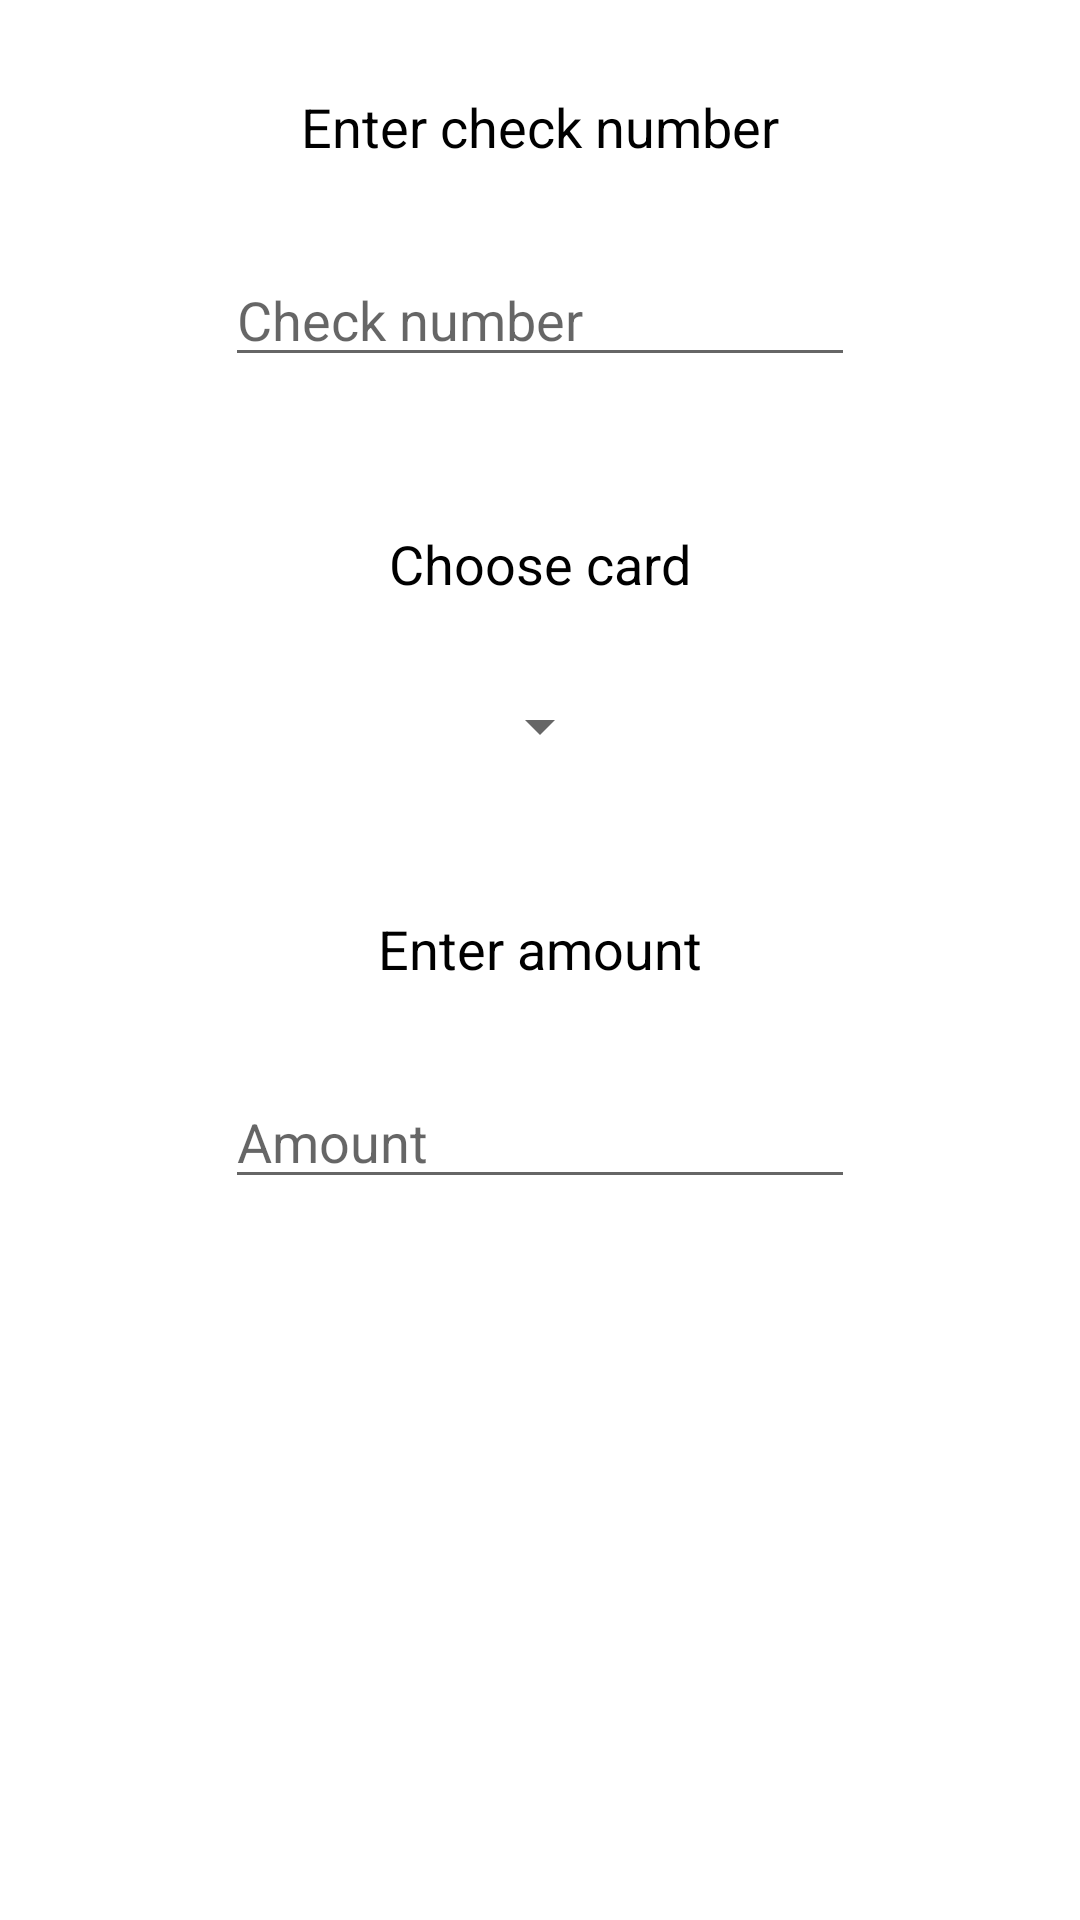

The Android layout XML behind this screen, and the referenced resources:
<!-- AndroidManifest.xml: application theme Theme.WorldSkillsBank -->
<!-- res/layout/fragment_payment_accept.xml -->
<?xml version="1.0" encoding="utf-8"?>
<androidx.coordinatorlayout.widget.CoordinatorLayout
    xmlns:android="http://schemas.android.com/apk/res/android"
    xmlns:app="http://schemas.android.com/apk/res-auto"
    xmlns:tools="http://schemas.android.com/tools"
    android:layout_width="match_parent"
    android:layout_height="match_parent"
    android:paddingTop="30dp"
    tools:context=".fragments.PaymentAcceptFragment">

    <androidx.core.widget.NestedScrollView
        android:id="@+id/payment_scroll"
        android:layout_width="match_parent"
        android:layout_height="match_parent"
        android:fillViewport="true">

        <androidx.constraintlayout.widget.ConstraintLayout
            android:layout_width="match_parent"
            android:layout_height="match_parent">

            <TextView
                android:id="@+id/textView3"
                android:layout_width="wrap_content"
                android:layout_height="wrap_content"
                android:layout_gravity="center_horizontal"
                android:text="@string/payment_accept_number"
                android:textColor="#000000"
                android:textSize="18sp"
                app:layout_constraintEnd_toEndOf="parent"
                app:layout_constraintStart_toStartOf="parent"
                app:layout_constraintTop_toTopOf="parent" />

            <EditText
                android:id="@+id/payment_num_field"
                android:layout_width="wrap_content"
                android:layout_height="wrap_content"
                android:layout_gravity="center_horizontal"
                android:layout_marginTop="30dp"
                android:ems="10"
                android:hint="@string/payment_accept_number_hint"
                android:inputType="number"
                app:layout_constraintEnd_toEndOf="parent"
                app:layout_constraintStart_toStartOf="parent"
                app:layout_constraintTop_toBottomOf="@id/textView3" />

            <TextView
                android:id="@+id/textView4"
                android:layout_width="wrap_content"
                android:layout_height="wrap_content"
                android:layout_gravity="center_horizontal"
                android:layout_marginTop="50dp"
                android:text="@string/payment_accept_card"
                android:textColor="#000000"
                android:textSize="18sp"
                app:layout_constraintEnd_toEndOf="parent"
                app:layout_constraintStart_toStartOf="parent"
                app:layout_constraintTop_toBottomOf="@+id/payment_num_field" />

            <Spinner
                android:id="@+id/payment_spinner"
                android:layout_width="wrap_content"
                android:layout_height="wrap_content"
                android:layout_gravity="center_horizontal"
                android:layout_marginTop="30dp"
                app:layout_constraintEnd_toEndOf="parent"
                app:layout_constraintStart_toStartOf="parent"
                app:layout_constraintTop_toBottomOf="@+id/textView4" />

            <TextView
                android:id="@+id/textView5"
                android:layout_width="wrap_content"
                android:layout_height="wrap_content"
                android:layout_gravity="center_horizontal"
                android:layout_marginTop="50dp"
                android:text="@string/payment_accept_sum"
                android:textColor="#000000"
                android:textSize="18sp"
                app:layout_constraintEnd_toEndOf="parent"
                app:layout_constraintStart_toStartOf="parent"
                app:layout_constraintTop_toBottomOf="@+id/payment_spinner" />

            <EditText
                android:id="@+id/payment_sum_field"
                android:layout_width="wrap_content"
                android:layout_height="wrap_content"
                android:layout_gravity="center_horizontal"
                android:layout_marginTop="30dp"
                android:layout_marginBottom="100dp"
                android:ems="10"
                android:hint="@string/payment_accept_sum_hint"
                android:inputType="numberDecimal"
                app:layout_constraintEnd_toEndOf="parent"
                app:layout_constraintStart_toStartOf="parent"
                app:layout_constraintTop_toBottomOf="@+id/textView5" />

            <LinearLayout
                android:layout_width="match_parent"
                android:layout_height="100dp"
                android:orientation="vertical"
                app:layout_constraintEnd_toEndOf="parent"
                app:layout_constraintStart_toStartOf="parent"
                app:layout_constraintTop_toBottomOf="@+id/payment_sum_field"></LinearLayout>
        </androidx.constraintlayout.widget.ConstraintLayout>
    </androidx.core.widget.NestedScrollView>

        <Button
            android:id="@+id/payment_btn"
            android:layout_width="match_parent"
            android:layout_height="wrap_content"
            android:layout_gravity="bottom"
            android:background="@drawable/dep_list_btn_checked"
            android:text="@string/payment_accept_btn"
            app:layout_constraintBottom_toBottomOf="parent"
            app:layout_constraintEnd_toEndOf="parent"
            app:layout_constraintStart_toStartOf="parent" />


</androidx.coordinatorlayout.widget.CoordinatorLayout>
<!-- resources referenced by this layout -->
<resources>
  <string name="payment_accept_btn">Pay</string>
  <string name="payment_accept_card">Choose card</string>
  <string name="payment_accept_number">Enter check number</string>
  <string name="payment_accept_number_hint">Check number</string>
  <string name="payment_accept_sum">Enter amount</string>
  <string name="payment_accept_sum_hint">Amount</string>
  <style name="Theme.WorldSkillsBank" parent="Theme.MaterialComponents.DayNight.DarkActionBar">
          
          <item name="colorPrimary">@color/purple_500</item>
          <item name="colorPrimaryVariant">@color/purple_700</item>
          <item name="colorOnPrimary">@color/white</item>
          
          <item name="colorSecondary">@color/teal_200</item>
          <item name="colorSecondaryVariant">@color/teal_700</item>
          <item name="colorOnSecondary">@color/black</item>
          
          <item name="android:statusBarColor" tools:targetApi="l">?attr/colorPrimaryVariant</item>
          
      </style>
  <!-- not gathered from this repository: default colours our renderer supplied (Android Studio template values) -->
  <color name="purple_500">#FF6200EE</color>
  <color name="purple_700">#FF3700B3</color>
  <color name="teal_200">#FF03DAC5</color>
  <color name="teal_700">#FF018786</color>
  <color name="black">#FF000000</color>
  <color name="white">#FFFFFFFF</color>
</resources>
